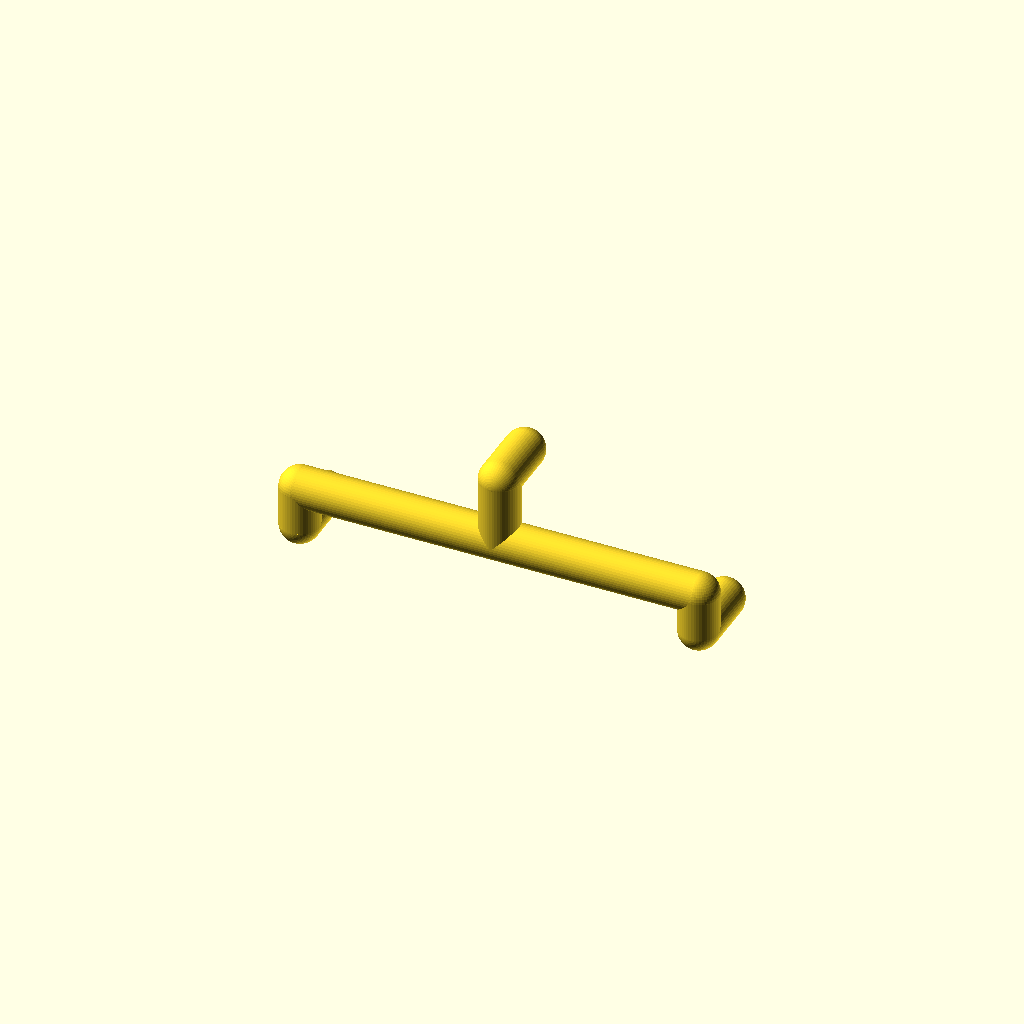
Cell 1: the model at its default parameters.
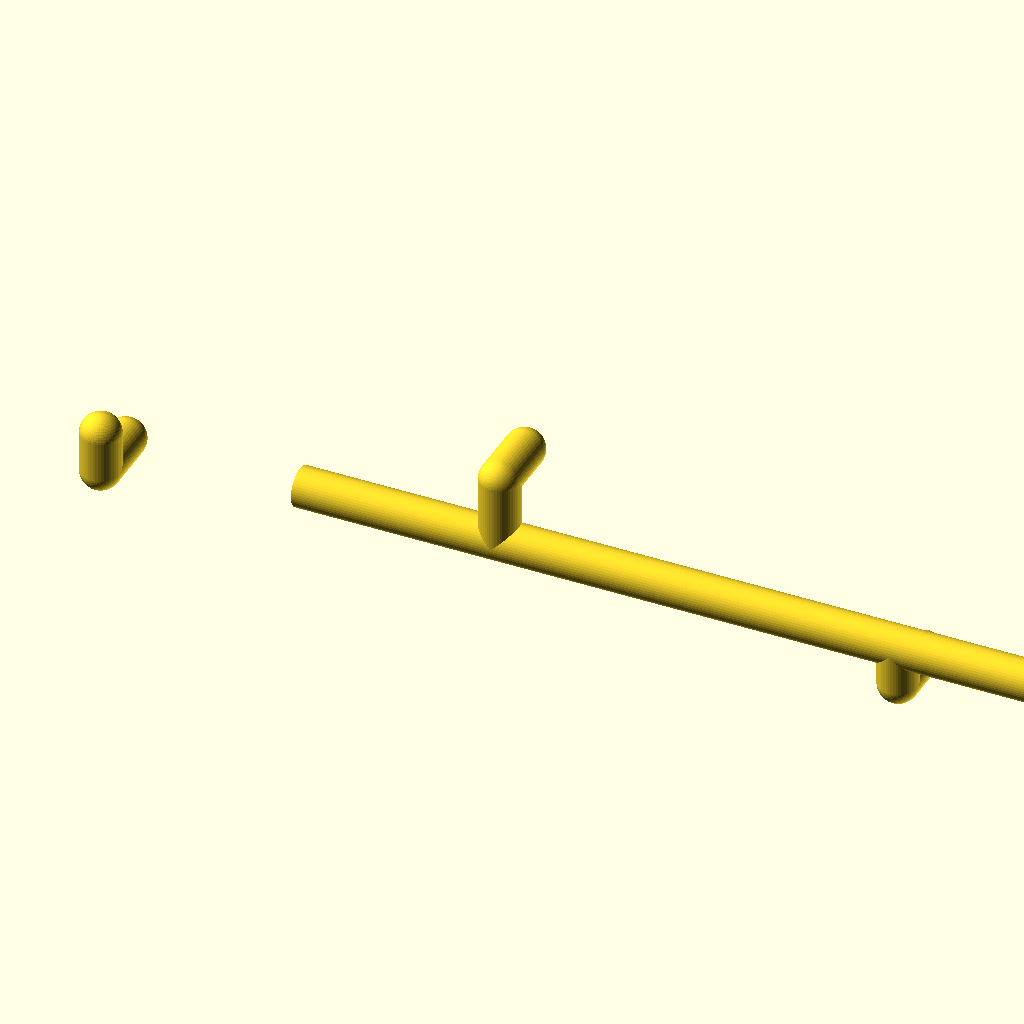
Cell 2: width = 600 (everything else at default).
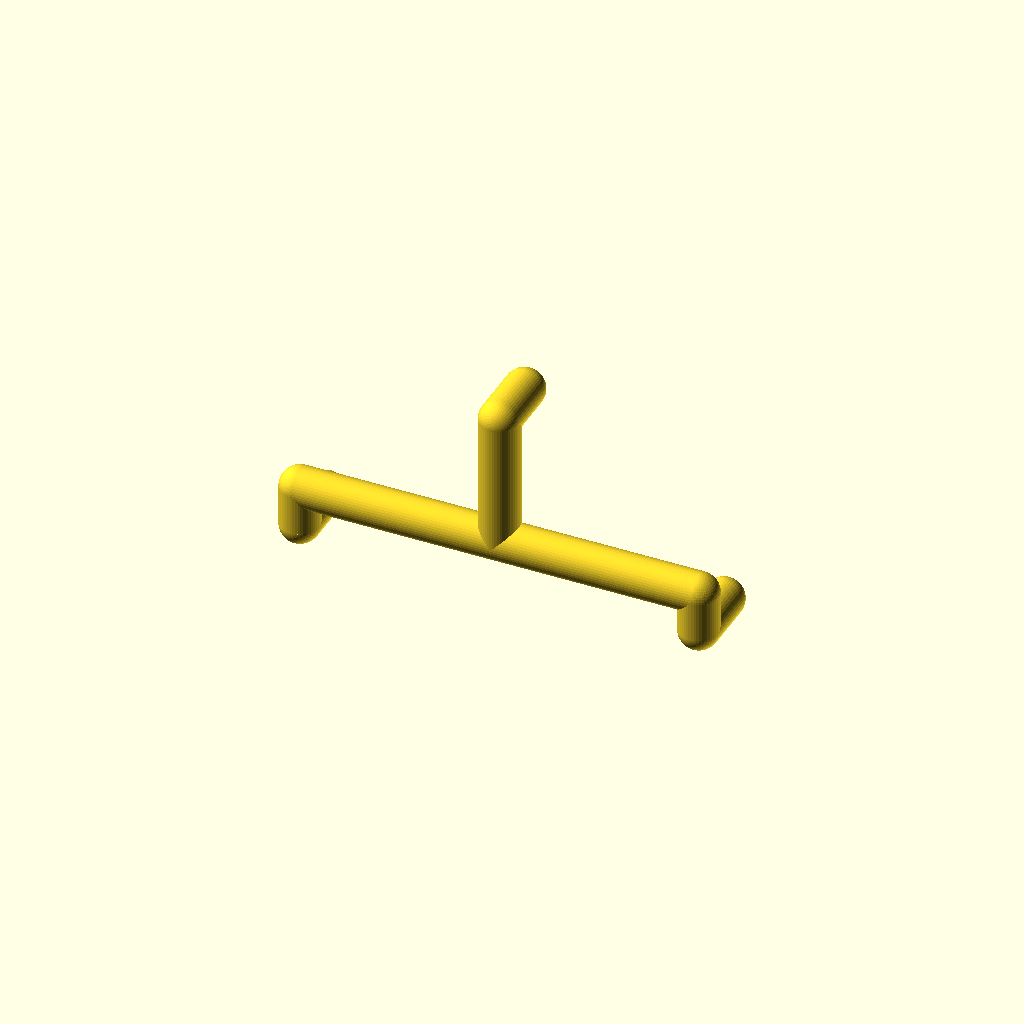
Cell 3 — large set to 100, the other parameters unchanged.
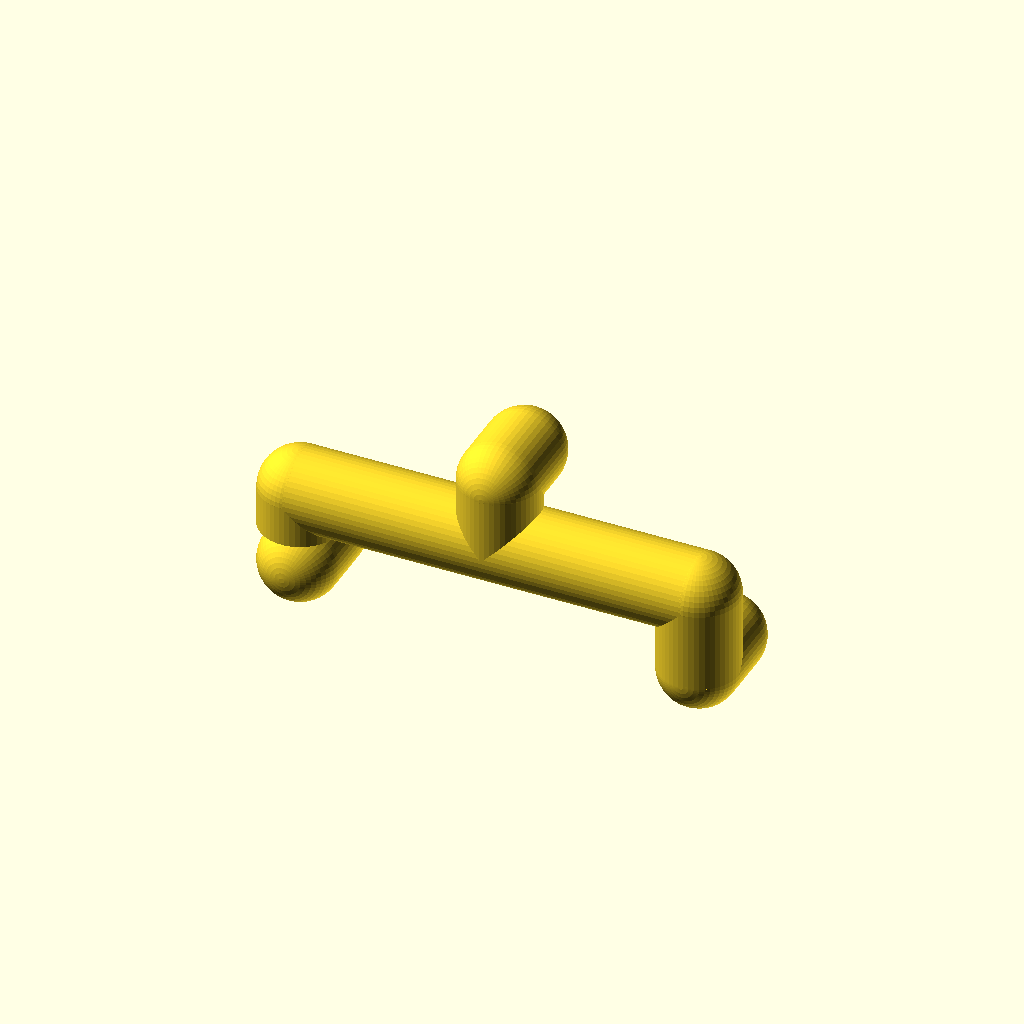
Cell 4 — diam set to 60, the other parameters unchanged.
All cells are drawn from one camera (rotation 55°, 0°, 25°, orthographic, colour scheme Cornfield), so only the parameter changes between them.
The OpenSCAD source (inputs/thingiverse/thing-3680289/files/pegboard_metric_peg.scad):
// change "large" value 
width=300;
w=width;
large=50;
diam=30;
p1=30; //peg board large
p2=40; // peg board high

$fn=50;

translate([-150,0,0]){
rotate([0,90,0]){
cylinder(w,d=diam);
}}


cylinder(large,d=diam);

translate([0,0,large]){
rotate([-90,0,0]){
cylinder(p2,d=diam);
    sphere(d=diam);
    translate([-w/2,+diam+large,+p2]){sphere(d=diam);}
    translate([+w/2,+diam+large,+p2]){sphere(d=diam);}
    translate([0,0,p2]){sphere(d=diam);}
}}
    
    
    translate([-w/2,0,-diam]){
rotate([-90,0,0]){
cylinder(p2,d=diam);
    sphere(d=diam);
    
}}
    translate([-w/2,0,0]){
rotate([-180,0,0]){
cylinder(p1,d=diam);
    sphere(d=diam);
}}

translate([w/2,0,-diam]){
rotate([-90,0,0]){
cylinder(p2,d=diam);
    sphere(d=diam);
}}
     translate([+w/2,0,0]){
rotate([-180,0,0]){
cylinder(diam,d=diam);
    sphere(d=diam);
}}   
    
Customizer parameters (derived from the source; name, type, default, range or options):
width: number, default 300
large: number, default 50
diam: number, default 30
p1: number, default 30
p2: number, default 40
